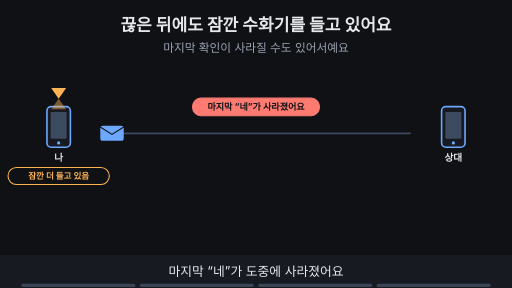
t = 0.00 s
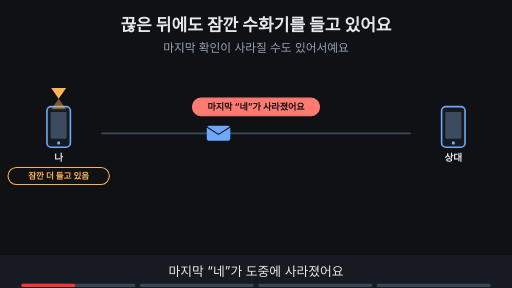
t = 1.76 s
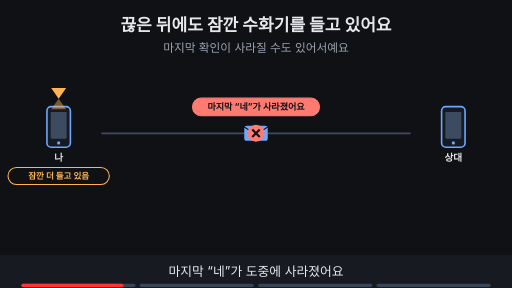
t = 3.36 s
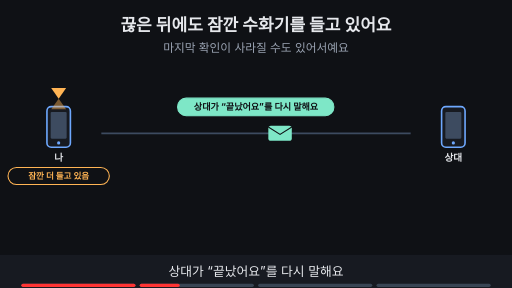
t = 5.06 s
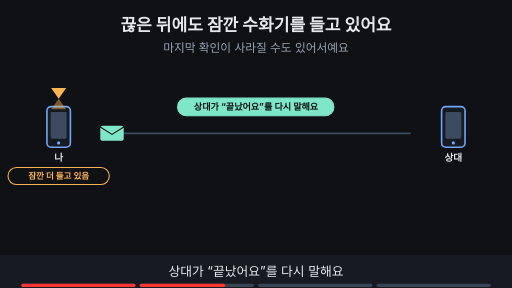
t = 6.56 s
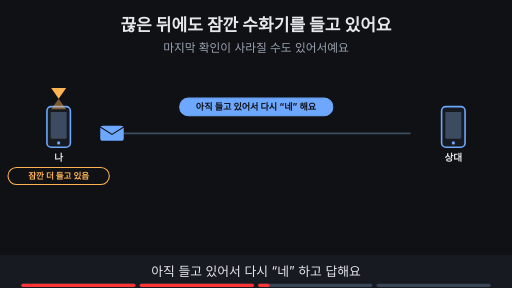
t = 7.88 s

The animated SVG that drew these frames (rendered in a browser with its animation timeline set to each time). Animation: 22 SMIL elements (animate=18,animateTransform=4); frames cover the first 7.88 s, repeats indefinitely.

<svg xmlns="http://www.w3.org/2000/svg" viewBox="0 0 960 540" width="960" height="540" font-family="-apple-system,'Apple SD Gothic Neo','Segoe UI',sans-serif">
<title>끊은 뒤에도 잠깐 수화기를 들고 있어요</title>
<rect width="960" height="540" fill="#0f1115"/>
<text x="480" y="58" text-anchor="middle" font-size="32" font-weight="700" fill="#e6e8ec">끊은 뒤에도 잠깐 수화기를 들고 있어요</text>
<text x="480" y="98" text-anchor="middle" font-size="22" fill="#9aa3b2">마지막 확인이 사라질 수도 있어서예요</text>
<rect x="88" y="200" width="44" height="76" rx="8" fill="#171a21" stroke="#6ea8fe" stroke-width="3"/><rect x="95" y="210" width="30" height="50" rx="2" fill="#3d4b60"/><circle cx="110" cy="268" r="3" fill="#6ea8fe"/><text x="110" y="302" text-anchor="middle" font-size="18" font-weight="700" fill="#e6e8ec">나</text><rect x="828" y="200" width="44" height="76" rx="8" fill="#171a21" stroke="#6ea8fe" stroke-width="3"/><rect x="835" y="210" width="30" height="50" rx="2" fill="#3d4b60"/><circle cx="850" cy="268" r="3" fill="#6ea8fe"/><text x="850" y="302" text-anchor="middle" font-size="18" font-weight="700" fill="#e6e8ec">상대</text><line x1="190" y1="250" x2="770" y2="250" stroke="#3d4b60" stroke-width="3"/><rect x="15" y="314" width="190" height="32" rx="16" fill="#0f1115" stroke="#ffb454" stroke-width="2"/><text x="110" y="335.76" text-anchor="middle" font-size="16" font-weight="700" fill="#ffb454">잠깐 더 들고 있음</text><g><polygon points="96,165 124,165 110,185" fill="#ffb454"/><polygon points="96,205 124,205 110,185" fill="#ffb454" fill-opacity="0.45"/></g><g opacity="1"><animate attributeName="opacity" values="1;1;0;0" keyTimes="0;0.235;0.250;1" dur="15s" repeatCount="indefinite"/><g><animateTransform attributeName="transform" type="translate" values="210,250;210,250;480,250;480,250" keyTimes="0.000;0.025;0.150;1.000" dur="15s" repeatCount="indefinite"/><rect x="-22" y="-14" width="44" height="28" rx="5" fill="#6ea8fe"/><path d="M-22 -12 l22 14 l22 -14" fill="none" stroke="#0f1115" stroke-width="2"/></g></g><g opacity="0"><animate attributeName="opacity" values="0;0;1;1;0;0" keyTimes="0;0.175;0.190;0.235;0.250;1" dur="15s" repeatCount="indefinite"/><circle cx="480" cy="250" r="16" fill="#ff7b72"/><path d="M473 243 l14 14 M487 243 l-14 14" stroke="#0f1115" stroke-width="4"/></g><g opacity="1"><animate attributeName="opacity" values="1;1;0;0" keyTimes="0;0.235;0.250;1" dur="15s" repeatCount="indefinite"/><rect x="361" y="184" width="238" height="33" rx="16" fill="#ff7b72" stroke="#ff7b72" stroke-width="2"/><text x="480" y="206.12" text-anchor="middle" font-size="17" font-weight="700" fill="#0f1115">마지막 “네”가 사라졌어요</text></g><g opacity="0"><animate attributeName="opacity" values="0;0;1;1;0;0" keyTimes="0;0.250;0.265;0.485;0.500;1" dur="15s" repeatCount="indefinite"/><g><animateTransform attributeName="transform" type="translate" values="750,250;750,250;210,250;210,250" keyTimes="0.000;0.275;0.425;1.000" dur="15s" repeatCount="indefinite"/><rect x="-22" y="-14" width="44" height="28" rx="5" fill="#7ee7c7"/><path d="M-22 -12 l22 14 l22 -14" fill="none" stroke="#0f1115" stroke-width="2"/></g></g><g opacity="0"><animate attributeName="opacity" values="0;0;1;1;0;0" keyTimes="0;0.250;0.265;0.485;0.500;1" dur="15s" repeatCount="indefinite"/><rect x="333" y="184" width="293" height="33" rx="16" fill="#7ee7c7" stroke="#7ee7c7" stroke-width="2"/><text x="480" y="206.12" text-anchor="middle" font-size="17" font-weight="700" fill="#0f1115">상대가 “끝났어요”를 다시 말해요</text></g><g opacity="0"><animate attributeName="opacity" values="0;0;1;1;0;0" keyTimes="0;0.500;0.515;0.735;0.750;1" dur="15s" repeatCount="indefinite"/><g><animateTransform attributeName="transform" type="translate" values="210,250;210,250;750,250;750,250" keyTimes="0.000;0.525;0.675;1.000" dur="15s" repeatCount="indefinite"/><rect x="-22" y="-14" width="44" height="28" rx="5" fill="#6ea8fe"/><path d="M-22 -12 l22 14 l22 -14" fill="none" stroke="#0f1115" stroke-width="2"/></g></g><g opacity="0"><animate attributeName="opacity" values="0;0;1;1;0;0" keyTimes="0;0.500;0.515;0.735;0.750;1" dur="15s" repeatCount="indefinite"/><rect x="337" y="184" width="287" height="33" rx="16" fill="#6ea8fe" stroke="#6ea8fe" stroke-width="2"/><text x="480" y="206.12" text-anchor="middle" font-size="17" font-weight="700" fill="#0f1115">아직 들고 있어서 다시 “네” 해요</text></g><g opacity="0"><animate attributeName="opacity" values="0;0;1;1;0;0" keyTimes="0;0.675;0.690;0.735;0.750;1" dur="15s" repeatCount="indefinite"/><circle cx="850" cy="180" r="16" fill="#7ee7c7"/><path d="M842 180 l6 6 l11 -12" fill="none" stroke="#0f1115" stroke-width="4"/></g><g opacity="0"><animate attributeName="opacity" values="0;0;1;1" keyTimes="0;0.750;0.765;1" dur="15s" repeatCount="indefinite"/><line x1="190" y1="385" x2="770" y2="385" stroke="#3d4b60" stroke-width="2" stroke-dasharray="8 6"/><g opacity="0"><animate attributeName="opacity" values="0;0;1;1" keyTimes="0;0.750;0.765;1" dur="15s" repeatCount="indefinite"/><g><animateTransform attributeName="transform" type="translate" values="750,385;750,385;330,385;330,385" keyTimes="0.000;0.775;0.912;1.000" dur="15s" repeatCount="indefinite"/><rect x="-22" y="-14" width="44" height="28" rx="5" fill="#9aa3b2"/><path d="M-22 -12 l22 14 l22 -14" fill="none" stroke="#0f1115" stroke-width="2"/></g></g><circle cx="300" cy="385" r="16" fill="#ff7b72"/><path d="M293 378 l14 14 M307 378 l-14 14" stroke="#0f1115" stroke-width="4"/><rect x="396" y="404" width="168" height="32" rx="16" fill="#0f1115" stroke="#9aa3b2" stroke-width="2"/><text x="480" y="425.76" text-anchor="middle" font-size="16" font-weight="700" fill="#9aa3b2">이전 통화의 늦은 말</text><rect x="309" y="439" width="343" height="34" rx="17" fill="#ffb454" stroke="#ffb454" stroke-width="2"/><text x="480" y="462.48" text-anchor="middle" font-size="18" font-weight="700" fill="#0f1115">같은 번호의 새 통화에 섞이지 않게 해요</text></g>
<rect x="0" y="478" width="960" height="62" fill="#171a21"/>
<g opacity="1"><animate attributeName="opacity" values="1;1;0;0" keyTimes="0;0.235;0.250;1" dur="15s" repeatCount="indefinite"/><text x="480" y="518" text-anchor="middle" font-size="24" fill="#e6e8ec">마지막 “네”가 도중에 사라졌어요</text></g>
<g opacity="0"><animate attributeName="opacity" values="0;0;1;1;0;0" keyTimes="0;0.250;0.265;0.485;0.500;1" dur="15s" repeatCount="indefinite"/><text x="480" y="518" text-anchor="middle" font-size="24" fill="#e6e8ec">상대가 “끝났어요”를 다시 말해요</text></g>
<g opacity="0"><animate attributeName="opacity" values="0;0;1;1;0;0" keyTimes="0;0.500;0.515;0.735;0.750;1" dur="15s" repeatCount="indefinite"/><text x="480" y="518" text-anchor="middle" font-size="24" fill="#e6e8ec">아직 들고 있어서 다시 “네” 하고 답해요</text></g>
<g opacity="0"><animate attributeName="opacity" values="0;0;1;1" keyTimes="0;0.750;0.765;1" dur="15s" repeatCount="indefinite"/><text x="480" y="518" text-anchor="middle" font-size="24" fill="#e6e8ec">늦게 온 이전 통화의 말이 새 통화에 섞이지 않게 해요</text></g>

<g aria-label="재생 진행 막대" data-stage-count="4"><g class="progress-segment" data-stage="1"><rect x="40" y="532" width="214" height="6" rx="3" fill="#394554"/><rect x="40" y="532" width="0" height="6" rx="3" fill="#ff3434"><animate attributeName="width" values="0;214;214" keyTimes="0;0.250000;1" dur="15s" repeatCount="indefinite"/></rect></g><g class="progress-segment" data-stage="2"><rect x="262" y="532" width="214" height="6" rx="3" fill="#394554"/><rect x="262" y="532" width="0" height="6" rx="3" fill="#ff3434"><animate attributeName="width" values="0;0;214;214" keyTimes="0;0.250000;0.500000;1" dur="15s" repeatCount="indefinite"/></rect></g><g class="progress-segment" data-stage="3"><rect x="484" y="532" width="214" height="6" rx="3" fill="#394554"/><rect x="484" y="532" width="0" height="6" rx="3" fill="#ff3434"><animate attributeName="width" values="0;0;214;214" keyTimes="0;0.500000;0.750000;1" dur="15s" repeatCount="indefinite"/></rect></g><g class="progress-segment" data-stage="4"><rect x="706" y="532" width="214" height="6" rx="3" fill="#394554"/><rect x="706" y="532" width="0" height="6" rx="3" fill="#ff3434"><animate attributeName="width" values="0;0;214" keyTimes="0;0.750000;1" dur="15s" repeatCount="indefinite"/></rect></g></g></svg>
